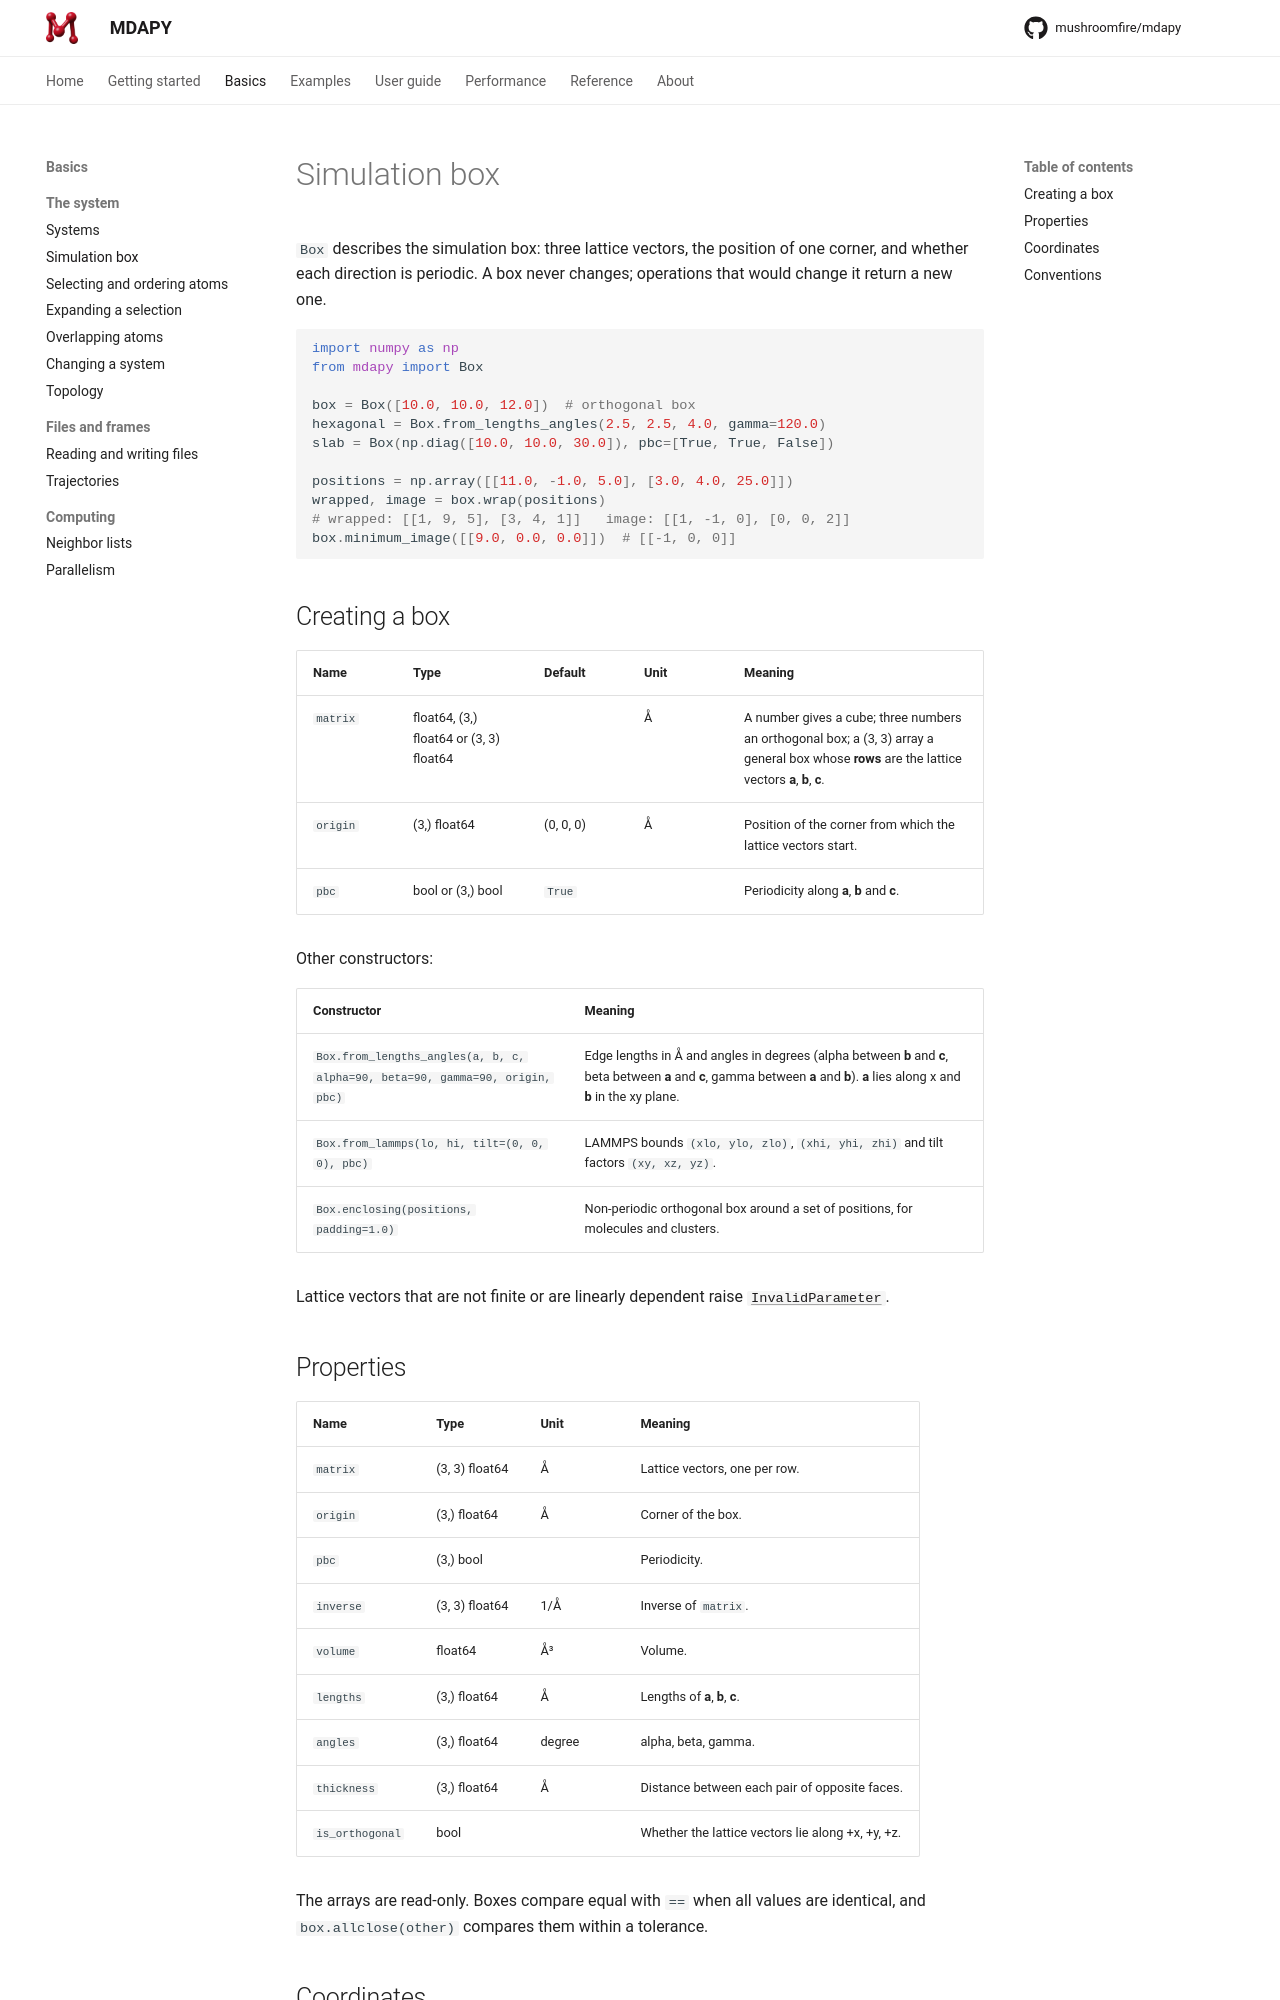

repository: mushroomfire/mdapy · page: 2.0/basics/box/index.html · generator: mkdocs

# Simulation box

`Box` describes the simulation box: three lattice vectors, the position of
one corner, and whether each direction is periodic. A box never changes;
operations that would change it return a new one.

```python
import numpy as np
from mdapy import Box

box = Box([10.0, 10.0, 12.0])  # orthogonal box
hexagonal = Box.from_lengths_angles(2.5, 2.5, 4.0, gamma=120.0)
slab = Box(np.diag([10.0, 10.0, 30.0]), pbc=[True, True, False])

positions = np.array([[11.0, -1.0, 5.0], [3.0, 4.0, 25.0]])
wrapped, image = box.wrap(positions)
# wrapped: [[1, 9, 5], [3, 4, 1]]   image: [[1, -1, 0], [0, 0, 2]]
box.minimum_image([[9.0, 0.0, 0.0]])  # [[-1, 0, 0]]
```

## Creating a box

| Name | Type | Default | Unit | Meaning |
|---|---|---|---|---|
| `matrix` | float64, (3,) float64 or (3, 3) float64 | | Å | A number gives a cube; three numbers an orthogonal box; a (3, 3) array a general box whose **rows** are the lattice vectors **a**, **b**, **c**. |
| `origin` | (3,) float64 | (0, 0, 0) | Å | Position of the corner from which the lattice vectors start. |
| `pbc` | bool or (3,) bool | `True` | | Periodicity along **a**, **b** and **c**. |

Other constructors:

| Constructor | Meaning |
|---|---|
| `Box.from_lengths_angles(a, b, c, alpha=90, beta=90, gamma=90, origin, pbc)` | Edge lengths in Å and angles in degrees (alpha between **b** and **c**, beta between **a** and **c**, gamma between **a** and **b**). **a** lies along x and **b** in the xy plane. |
| `Box.from_lammps(lo, hi, tilt=(0, 0, 0), pbc)` | LAMMPS bounds `(xlo, ylo, zlo)`, `(xhi, yhi, zhi)` and tilt factors `(xy, xz, yz)`. |
| `Box.enclosing(positions, padding=1.0)` | Non-periodic orthogonal box around a set of positions, for molecules and clusters. |

Lattice vectors that are not finite or are linearly dependent raise
[`InvalidParameter`](../reference/api/utilities.md#mdapy.errors.InvalidParameter).

## Properties

| Name | Type | Unit | Meaning |
|---|---|---|---|
| `matrix` | (3, 3) float64 | Å | Lattice vectors, one per row. |
| `origin` | (3,) float64 | Å | Corner of the box. |
| `pbc` | (3,) bool | | Periodicity. |
| `inverse` | (3, 3) float64 | 1/Å | Inverse of `matrix`. |
| `volume` | float64 | Å³ | Volume. |
| `lengths` | (3,) float64 | Å | Lengths of **a**, **b**, **c**. |
| `angles` | (3,) float64 | degree | alpha, beta, gamma. |
| `thickness` | (3,) float64 | Å | Distance between each pair of opposite faces. |
| `is_orthogonal` | bool | | Whether the lattice vectors lie along +x, +y, +z. |

The arrays are read-only. Boxes compare equal with `==` when all values are
identical, and `box.allclose(other)` compares them within a tolerance.
